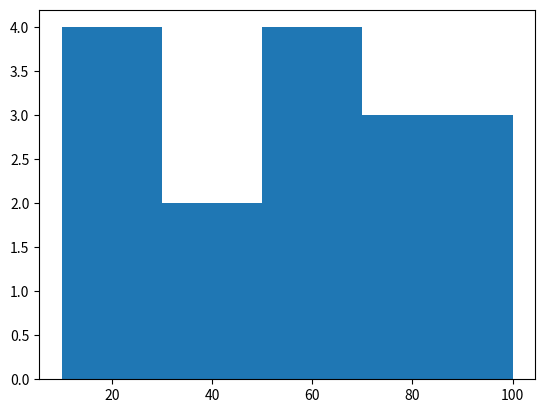

Write the Python code that produced this figure.
import matplotlib.pyplot as plt
x = [22,87,5,43,56,73,55,54,11,20,51,5,79,31,27]
plt.hist(x, bins=[10,30,50,70,100])
plt.show()